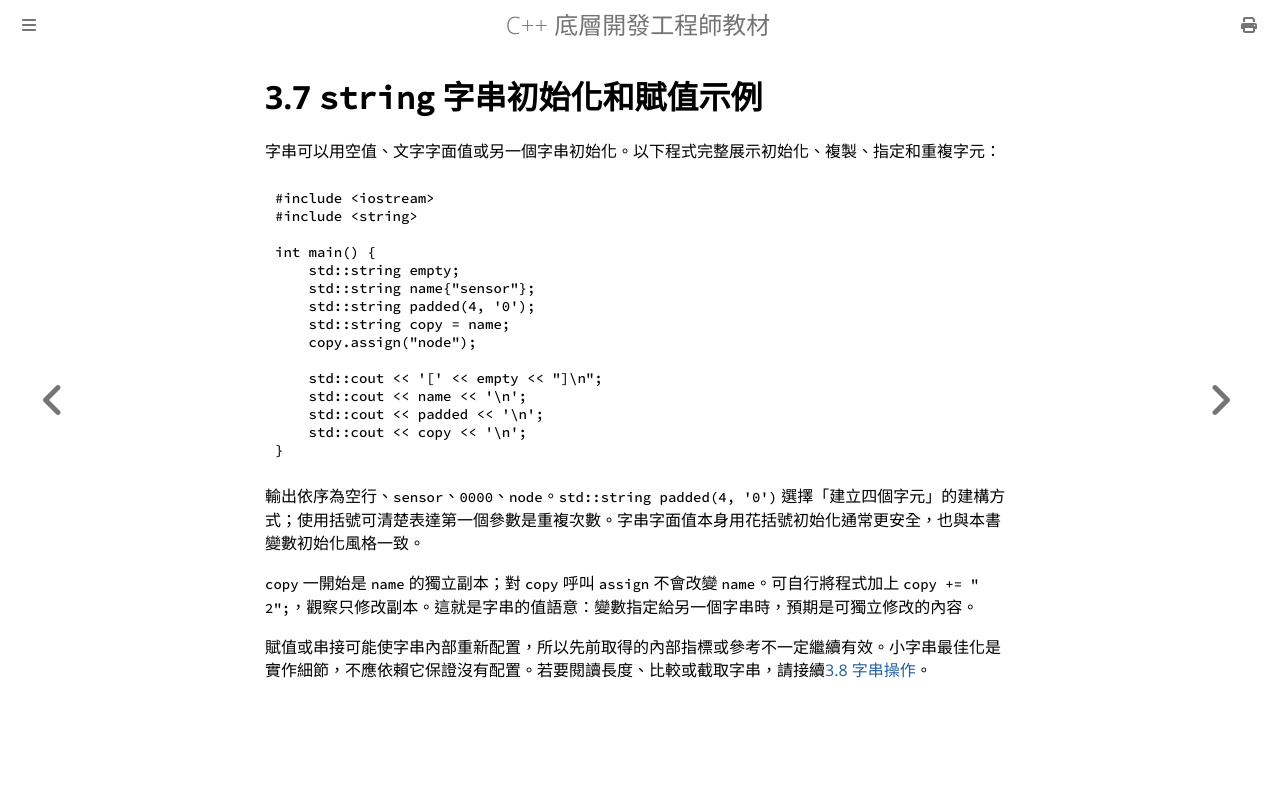

repository: haotingjet-cpu/learn-cpp · page: chapter_3/section_7.html · generator: mdbook

# 3.7 `string` 字串初始化和賦值示例

字串可以用空值、文字字面值或另一個字串初始化。以下程式完整展示初始化、複製、指定和重複字元：

```cpp
#include <iostream>
#include <string>

int main() {
    std::string empty;
    std::string name{"sensor"};
    std::string padded(4, '0');
    std::string copy = name;
    copy.assign("node");

    std::cout << '[' << empty << "]\n";
    std::cout << name << '\n';
    std::cout << padded << '\n';
    std::cout << copy << '\n';
}
```

輸出依序為空行、`sensor`、`0000`、`node`。`std::string padded(4, '0')` 選擇「建立四個字元」的建構方式；使用括號可清楚表達第一個參數是重複次數。字串字面值本身用花括號初始化通常更安全，也與本書變數初始化風格一致。

`copy` 一開始是 `name` 的獨立副本；對 `copy` 呼叫 `assign` 不會改變 `name`。可自行將程式加上 `copy += " 2";`，觀察只修改副本。這就是字串的值語意：變數指定給另一個字串時，預期是可獨立修改的內容。

賦值或串接可能使字串內部重新配置，所以先前取得的內部指標或參考不一定繼續有效。小字串最佳化是實作細節，不應依賴它保證沒有配置。若要閱讀長度、比較或截取字串，請接續[3.8 字串操作](section_8.md)。
